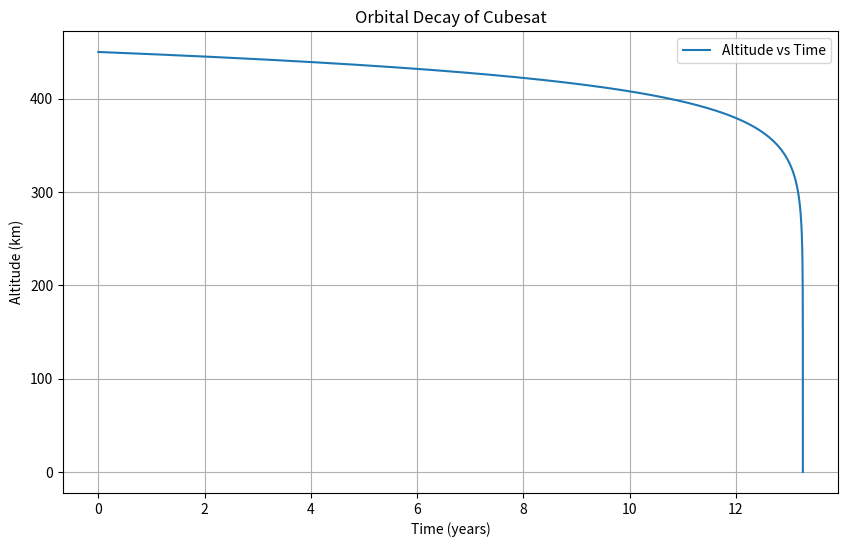

The matplotlib source for this figure:
import numpy as np
import matplotlib.pyplot as plt

###########################################################################

# Mission variables
initial_altitude = 450  # Initial altitude in km

# Cubesat Variables
A = 0.02  # Cross-sectional area in m^2 (example)
m = 2  # Mass of satellite in kg (example)

#############################################################################

# Constants
R_earth = 6371  # Radius of Earth in km
G = 6.67430e-11  # Gravitational constant in m^3 kg^-1 s^-2
M = 5.972e24  # Mass of Earth in kg
Cd = 2.2  # Drag coefficient (dimensionless)
H = 30000  # Scale height in meters for the atmosphere

# Initial conditions
r_earth = R_earth * 1000  # Radius of Earth in meters
r_initial = (R_earth + initial_altitude) * 1000  # Initial distance from Earth's center in meters

# Time initialization
dt = 300  # Time step in seconds (5 minutes)
total_time = 0  # Total time of the simulation in seconds
altitudes = []  # List to store altitude vs time
times = []  # List to store times

# Convert initial conditions to meters and seconds
r = r_initial  # Distance from Earth's center in meters

# Calculate effective area
Aeff = A*Cd

# Calculate constant
k = np.sqrt(G*M) * Aeff / m

# Atmospheric density function based on altitude (in meters)
def atmospheric_density(x):
    rho0 = 6e-10  # Reference density at h_ref = 175 km
    h_ref = 175e3  # Reference altitude (m)
    return rho0 * np.exp(-(x - h_ref) / H)

# Simulation loop
while r > r_earth:  # Stop when altitude reaches 0 km (i.e., r reaches Earth's radius)
    # Calculate atmospheric density at current altitude
    alt = r-r_earth
    
    # Calculate air density at altitude
    rho = atmospheric_density(alt)  # Atmospheric density in kg/m^3

    # Calculate change in orbital radius over time period
    dr = -k * np.sqrt(r) * rho * dt

    # Update altitude based on velocity: dr = v * dt
    r = r + dr

    # Ensure that the altitude doesn't go below Earth's surface
    if r < r_earth:
        r = r_earth  # Set to Earth's surface

    # Store results for plotting
    total_time += dt
    altitudes.append((r-r_earth) / 1000)  # Convert meters to km
    times.append(total_time / (60 * 60 * 24 * 365))  # Convert seconds to days

# Plot the results after the simulation is complete
plt.figure(figsize=(10, 6))
plt.plot(times, altitudes, label="Altitude vs Time")
plt.xlabel('Time (years)')
plt.ylabel('Altitude (km)')
plt.title('Orbital Decay of Cubesat')
plt.grid(True)
plt.legend()
plt.show()